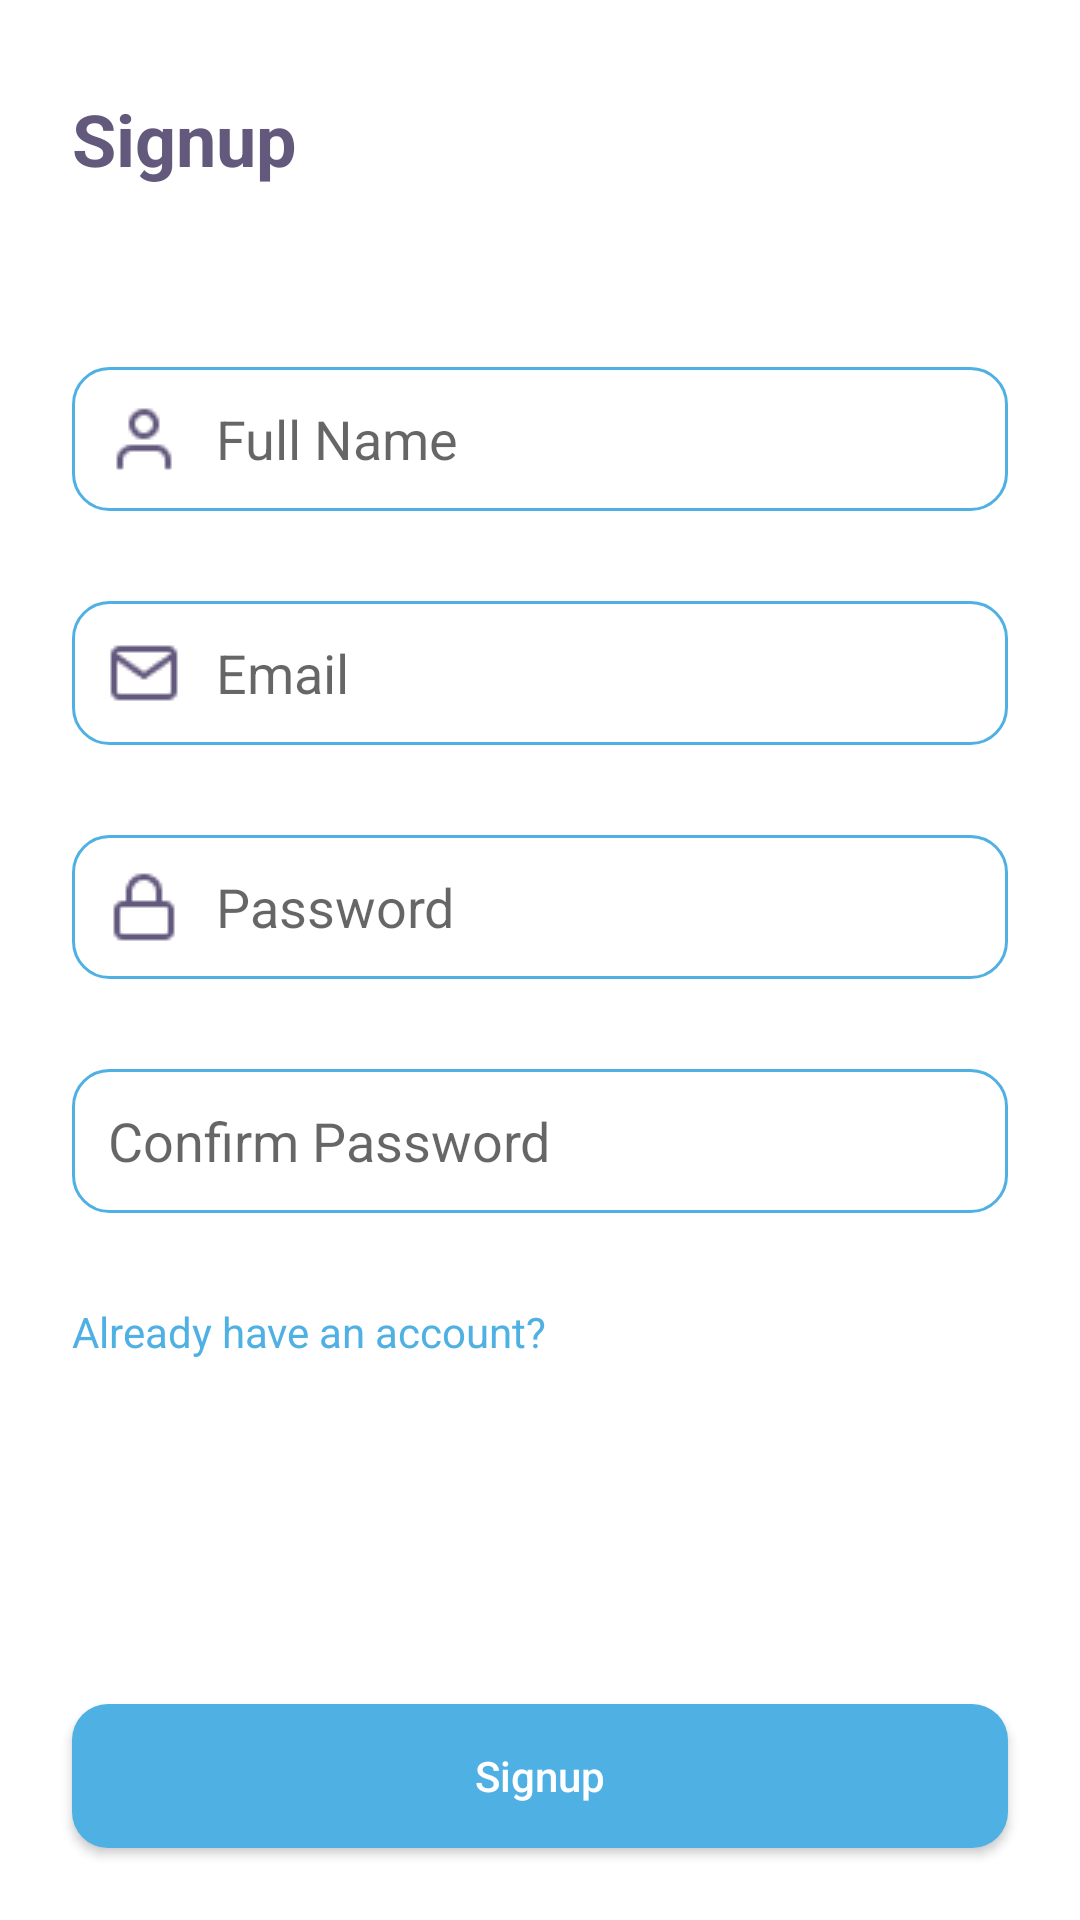

This screen was rendered from an Android layout file. Write that file and the resources it references.
<!-- AndroidManifest.xml: application theme Theme.HelpDesk -->
<!-- res/layout/activity_signup.xml -->
<?xml version="1.0" encoding="utf-8"?>
<RelativeLayout xmlns:android="http://schemas.android.com/apk/res/android"
    xmlns:app="http://schemas.android.com/apk/res-auto"
    xmlns:tools="http://schemas.android.com/tools"
    android:layout_width="match_parent"
    android:layout_height="match_parent"
    tools:context=".ui.SignupActivity">

    
    <TextView
        android:id="@+id/signup_title"
        android:layout_width="wrap_content"
        android:layout_height="wrap_content"
        android:layout_marginTop="30dp"
        android:layout_marginStart="24dp"
        android:text="@string/signup"
        android:textStyle="bold"
        android:textColor="@color/colorOnPrimary"
        android:textSize="24sp"/>

    
    <EditText
        android:id="@+id/editTextTextPersonName"
        android:layout_width="match_parent"
        android:layout_height="wrap_content"
        android:layout_below="@+id/signup_title"
        android:layout_marginStart="24dp"
        android:layout_marginTop="60dp"
        android:layout_marginEnd="24dp"
        android:autofillHints="Full Name"
        android:background="@drawable/input_radius"
        android:drawableStart="@drawable/user"
        android:drawablePadding="12dp"
        android:ems="10"
        android:hint="@string/full_name"
        android:inputType="textPersonName"
        android:minHeight="48dp"
        android:paddingStart="12dp"
        android:paddingEnd="12dp" />

    
    <EditText
        android:id="@+id/editTexTextEmail"
        android:layout_width="match_parent"
        android:layout_height="wrap_content"
        android:layout_below="@+id/editTextTextPersonName"
        android:layout_marginStart="24dp"
        android:layout_marginTop="30dp"
        android:layout_marginEnd="24dp"
        android:autofillHints="Full Name"
        android:background="@drawable/input_radius"
        android:drawableStart="@drawable/mail"
        android:drawablePadding="12dp"
        android:ems="10"
        android:hint="@string/email"
        android:inputType="textEmailAddress"
        android:minHeight="48dp"
        android:paddingStart="12dp"
        android:paddingEnd="12dp" />

    
    <EditText
        android:id="@+id/editTexTextPassword"
        android:layout_width="match_parent"
        android:layout_height="wrap_content"
        android:layout_below="@+id/editTexTextEmail"
        android:layout_marginStart="24dp"
        android:layout_marginTop="30dp"
        android:layout_marginEnd="24dp"
        android:autofillHints="Full Name"
        android:background="@drawable/input_radius"
        android:drawableStart="@drawable/lock"
        android:drawablePadding="12dp"
        android:ems="10"
        android:hint="@string/password"
        android:inputType="textPassword"
        android:minHeight="48dp"
        android:paddingStart="12dp"
        android:paddingEnd="12dp" />

    
    <EditText
        android:id="@+id/editTexTextConfirmPassword"
        android:layout_width="match_parent"
        android:layout_height="wrap_content"
        android:layout_below="@+id/editTexTextPassword"
        android:layout_marginStart="24dp"
        android:layout_marginTop="30dp"
        android:layout_marginEnd="24dp"
        android:autofillHints="Full Name"
        android:background="@drawable/input_radius"
        android:drawablePadding="12dp"
        android:ems="10"
        android:hint="@string/confirm_password"
        android:inputType="textPassword"
        android:minHeight="48dp"
        android:paddingStart="12dp"
        android:paddingEnd="12dp" />

    
    <TextView
        android:id="@+id/have_an_account"
        android:layout_width="wrap_content"
        android:layout_height="wrap_content"
        android:text="@string/have_an_account"
        android:layout_below="@+id/editTexTextConfirmPassword"
        android:layout_marginStart="24dp"
        android:layout_marginTop="30dp"
        android:textColor="@color/primaryVariant"/>

    
    <ProgressBar
        android:id="@+id/firebaseProgressBar"
        android:layout_below="@+id/have_an_account"
        android:layout_centerInParent="true"
        android:layout_width="wrap_content"
        android:layout_height="wrap_content"
        android:visibility="gone"
        android:indeterminate="true"
        android:indeterminateTintMode="src_atop"
        android:indeterminateTint="@color/primaryVariant"/>

    <TextView
        android:id="@+id/loadingTextView"
        android:layout_width="wrap_content"
        android:layout_height="wrap_content"
        android:layout_centerInParent="true"
        android:layout_below="@+id/firebaseProgressBar"
        android:textColor="@color/primaryVariant"
        android:layout_margin="20dp"
        android:visibility="gone" />

    <androidx.appcompat.widget.AppCompatButton
        android:id="@+id/signup"
        android:layout_width="match_parent"
        android:layout_marginBottom="24dp"
        android:layout_marginStart="24dp"
        android:layout_marginEnd="24dp"
        android:textColor="@color/white"
        android:textAllCaps="false"
        android:background="@drawable/button_radius"
        android:layout_alignParentBottom="true"
        android:layout_centerHorizontal="true"
        android:layout_height="wrap_content"
        android:text="@string/signup" />

</RelativeLayout>
<!-- resources referenced by this layout -->
<resources>
  <color name="colorOnPrimary">#63597D</color>
  <color name="primaryVariant">#4FB0E3</color>
  <color name="white">#FFFFFFFF</color>
  <!-- drawable button_radius (drawable) -->
  <?xml version="1.0" encoding="utf-8"?>
  <shape xmlns:android="http://schemas.android.com/apk/res/android">
      <solid android:color="@color/primaryVariant"/>
      <corners android:radius="12dp"/>
  </shape>
  <!-- drawable input_radius (drawable) -->
  <?xml version="1.0" encoding="utf-8"?>
  <shape xmlns:android="http://schemas.android.com/apk/res/android">
      <solid android:color="@color/white"/>
      <corners android:radius="12dp"/>
      <stroke android:color="@color/primaryVariant" android:width="1dp"/>
  </shape>
  <!-- drawable lock: png bitmap (drawable, 500 bytes) -->
  <!-- drawable mail: png bitmap (drawable, 574 bytes) -->
  <!-- drawable user: png bitmap (drawable, 509 bytes) -->
  <string name="confirm_password">Confirm Password</string>
  <string name="email">Email</string>
  <string name="full_name">Full Name</string>
  <string name="have_an_account">Already have an account?</string>
  <string name="password">Password</string>
  <string name="signup">Signup</string>
  <style name="Theme.HelpDesk" parent="Theme.MaterialComponents.DayNight.NoActionBar">
          
          <item name="colorPrimary">@color/white</item>
          <item name="colorPrimaryVariant">#4FB0E3</item>
          <item name="colorOnPrimary">#63597D</item>
          
          <item name="colorSecondary">@color/teal_200</item>
          <item name="colorSecondaryVariant">@color/teal_700</item>
          <item name="colorOnSecondary">@color/black</item>
          
          <item name="android:statusBarColor" tools:targetApi="l">#00000000</item>
          
      </style>
  <color name="teal_200">#FF03DAC5</color>
  <color name="teal_700">#FF018786</color>
  <color name="black">#FF000000</color>
</resources>
